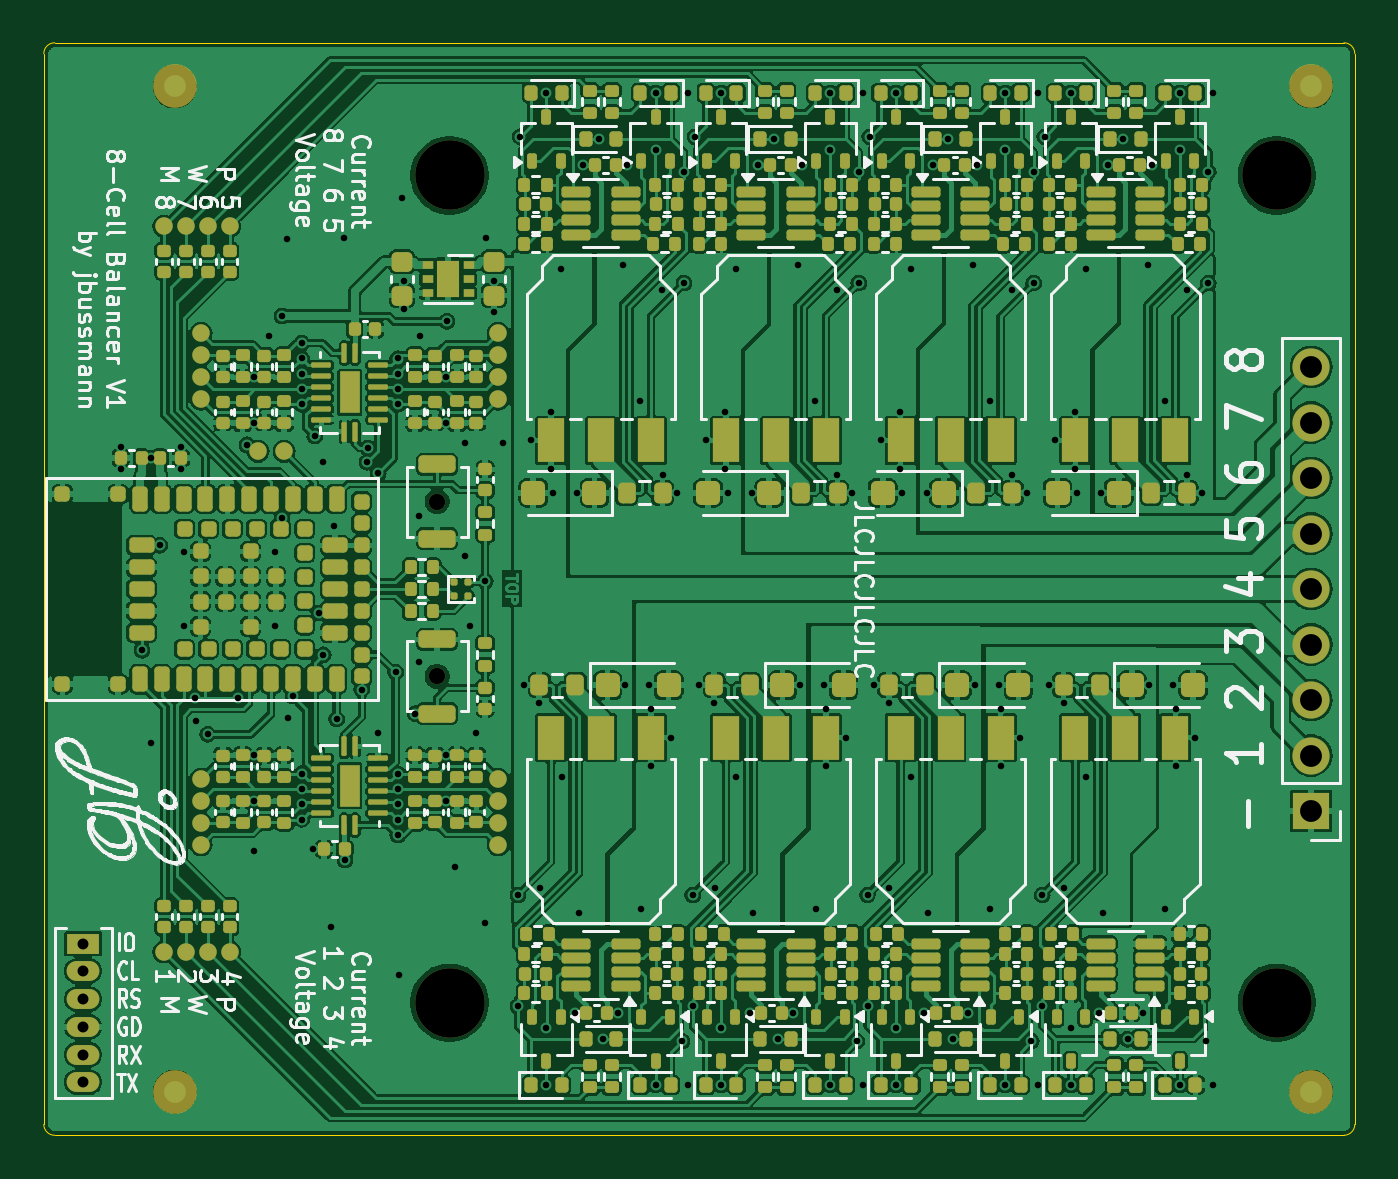
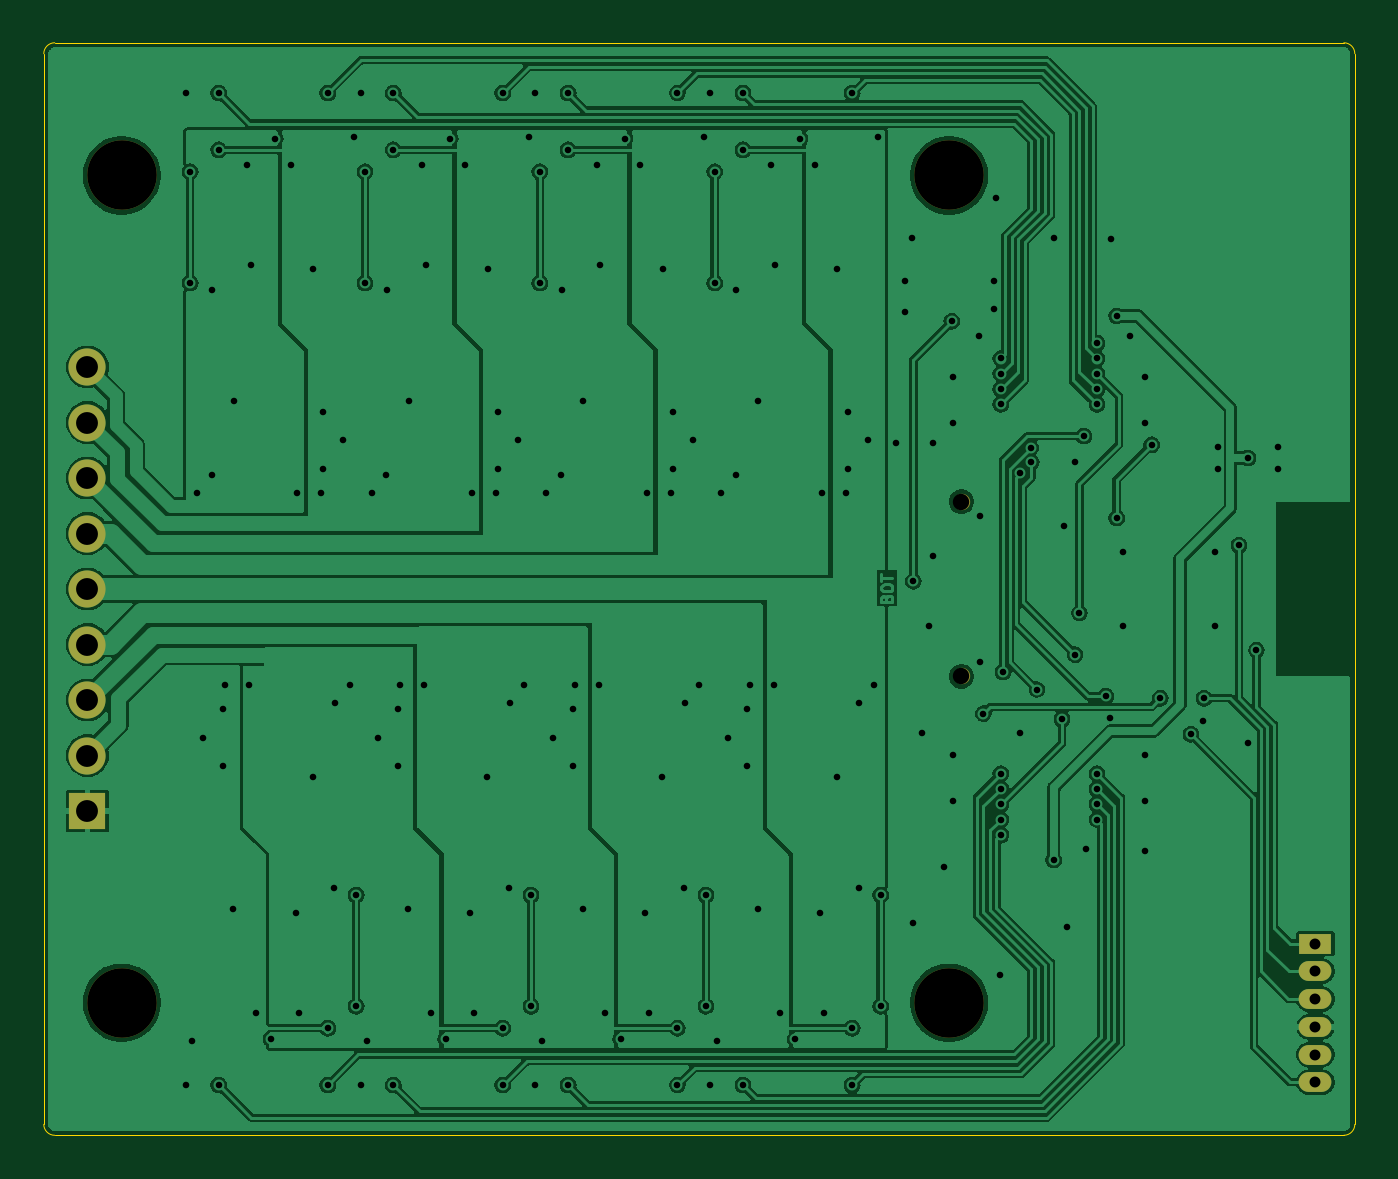
Circuit board: 10 layer files. Board 60.0 x 50.0 mm.
- bottom_copper: 8-Cell Balancer-B_Cu.gbl (115907 bytes)
- bottom_mask: 8-Cell Balancer-B_Mask.gbs (1180 bytes)
- bottom_silk: 8-Cell Balancer-B_Silkscreen.gbo (1190 bytes)
- outline: 8-Cell Balancer-Edge_Cuts.gm1 (1014 bytes)
- top_copper: 8-Cell Balancer-F_Cu.gtl (427643 bytes)
- top_mask: 8-Cell Balancer-F_Mask.gts (21205 bytes)
- paste: 8-Cell Balancer-F_Paste.gtp (19094 bytes)
- top_silk: 8-Cell Balancer-F_Silkscreen.gto (146249 bytes)
- drill: 8-Cell Balancer-NPTH.drl (488 bytes)
- drill: 8-Cell Balancer-PTH.drl (4663 bytes)

=== bottom_copper: 8-Cell Balancer-B_Cu.gbl (115907 bytes, source omitted) ===
=== bottom_mask: 8-Cell Balancer-B_Mask.gbs ===
G04 #@! TF.GenerationSoftware,KiCad,Pcbnew,8.0.8*
G04 #@! TF.CreationDate,2025-03-06T21:47:20+01:00*
G04 #@! TF.ProjectId,8-Cell Balancer,382d4365-6c6c-4204-9261-6c616e636572,rev?*
G04 #@! TF.SameCoordinates,Original*
G04 #@! TF.FileFunction,Soldermask,Bot*
G04 #@! TF.FilePolarity,Negative*
%FSLAX46Y46*%
G04 Gerber Fmt 4.6, Leading zero omitted, Abs format (unit mm)*
G04 Created by KiCad (PCBNEW 8.0.8) date 2025-03-06 21:47:20*
%MOMM*%
%LPD*%
G01*
G04 APERTURE LIST*
%ADD10R,1.700000X1.700000*%
%ADD11O,1.700000X1.700000*%
%ADD12C,0.750000*%
%ADD13R,1.500000X0.910000*%
%ADD14O,1.500000X0.910000*%
%ADD15C,3.180000*%
G04 APERTURE END LIST*
D10*
X28000000Y-10160000D03*
D11*
X28000000Y-7620000D03*
X28000000Y-5080000D03*
X28000000Y-2540000D03*
X28000000Y0D03*
X28000000Y2540000D03*
X28000000Y5080000D03*
X28000000Y7620000D03*
X28000000Y10160000D03*
D12*
X-12000000Y-4000000D03*
D13*
X-28200000Y-16225000D03*
D14*
X-28200000Y-17495000D03*
X-28200000Y-18765000D03*
X-28200000Y-20035000D03*
X-28200000Y-21305000D03*
X-28200000Y-22575000D03*
D15*
X-11430000Y-18930000D03*
X26430000Y18930000D03*
D12*
X-12000000Y4000000D03*
D15*
X26430000Y-18930000D03*
X-11430000Y18930000D03*
M02*

=== bottom_silk: 8-Cell Balancer-B_Silkscreen.gbo ===
G04 #@! TF.GenerationSoftware,KiCad,Pcbnew,8.0.8*
G04 #@! TF.CreationDate,2025-03-06T21:47:20+01:00*
G04 #@! TF.ProjectId,8-Cell Balancer,382d4365-6c6c-4204-9261-6c616e636572,rev?*
G04 #@! TF.SameCoordinates,Original*
G04 #@! TF.FileFunction,Legend,Bot*
G04 #@! TF.FilePolarity,Positive*
%FSLAX46Y46*%
G04 Gerber Fmt 4.6, Leading zero omitted, Abs format (unit mm)*
G04 Created by KiCad (PCBNEW 8.0.8) date 2025-03-06 21:47:20*
%MOMM*%
%LPD*%
G01*
G04 APERTURE LIST*
%ADD10R,1.700000X1.700000*%
%ADD11O,1.700000X1.700000*%
%ADD12C,0.750000*%
%ADD13R,1.500000X0.910000*%
%ADD14O,1.500000X0.910000*%
%ADD15C,3.180000*%
G04 APERTURE END LIST*
%LPC*%
D10*
X28000000Y-10160000D03*
D11*
X28000000Y-7620000D03*
X28000000Y-5080000D03*
X28000000Y-2540000D03*
X28000000Y0D03*
X28000000Y2540000D03*
X28000000Y5080000D03*
X28000000Y7620000D03*
X28000000Y10160000D03*
D12*
X-12000000Y-4000000D03*
D13*
X-28200000Y-16225000D03*
D14*
X-28200000Y-17495000D03*
X-28200000Y-18765000D03*
X-28200000Y-20035000D03*
X-28200000Y-21305000D03*
X-28200000Y-22575000D03*
D15*
X-11430000Y-18930000D03*
X26430000Y18930000D03*
D12*
X-12000000Y4000000D03*
D15*
X26430000Y-18930000D03*
X-11430000Y18930000D03*
%LPD*%
M02*

=== outline: 8-Cell Balancer-Edge_Cuts.gm1 ===
G04 #@! TF.GenerationSoftware,KiCad,Pcbnew,8.0.8*
G04 #@! TF.CreationDate,2025-03-06T21:47:20+01:00*
G04 #@! TF.ProjectId,8-Cell Balancer,382d4365-6c6c-4204-9261-6c616e636572,rev?*
G04 #@! TF.SameCoordinates,Original*
G04 #@! TF.FileFunction,Profile,NP*
%FSLAX46Y46*%
G04 Gerber Fmt 4.6, Leading zero omitted, Abs format (unit mm)*
G04 Created by KiCad (PCBNEW 8.0.8) date 2025-03-06 21:47:20*
%MOMM*%
%LPD*%
G01*
G04 APERTURE LIST*
G04 #@! TA.AperFunction,Profile*
%ADD10C,0.050000*%
G04 #@! TD*
G04 APERTURE END LIST*
D10*
X-30000000Y-24500000D02*
X-30000000Y24500000D01*
X-30000000Y24500000D02*
G75*
G02*
X-29500000Y25000000I500001J-1D01*
G01*
X30000001Y-24500001D02*
G75*
G02*
X29500001Y-25000001I-500001J1D01*
G01*
X30000000Y24500000D02*
X30000001Y-24500001D01*
X29500001Y25000001D02*
G75*
G02*
X30000001Y24500001I-1J-500001D01*
G01*
X29500001Y-25000001D02*
X-29500000Y-25000000D01*
X-29500000Y25000000D02*
X29500001Y25000001D01*
X-29500000Y-25000000D02*
G75*
G02*
X-30000000Y-24500000I1J500001D01*
G01*
M02*

=== top_copper: 8-Cell Balancer-F_Cu.gtl (427643 bytes, source omitted) ===
=== top_mask: 8-Cell Balancer-F_Mask.gts (21205 bytes, source omitted) ===
=== paste: 8-Cell Balancer-F_Paste.gtp (19094 bytes, source omitted) ===
=== top_silk: 8-Cell Balancer-F_Silkscreen.gto (146249 bytes, source omitted) ===
=== drill: 8-Cell Balancer-NPTH.drl ===
M48
; DRILL file {KiCad 8.0.8} date 2025-03-06T21:47:25+0100
; FORMAT={-:-/ absolute / inch / decimal}
; #@! TF.CreationDate,2025-03-06T21:47:25+01:00
; #@! TF.GenerationSoftware,Kicad,Pcbnew,8.0.8
; #@! TF.FileFunction,NonPlated,1,2,NPTH
FMAT,2
INCH
; #@! TA.AperFunction,NonPlated,NPTH,ComponentDrill
T1C0.0295
; #@! TA.AperFunction,NonPlated,NPTH,ComponentDrill
T2C0.1252
%
G90
G05
T1
X-0.4724Y0.1575
X-0.4724Y-0.1575
T2
X-0.45Y0.7453
X-0.45Y-0.7453
X1.0406Y0.7453
X1.0406Y-0.7453
M30

=== drill: 8-Cell Balancer-PTH.drl ===
M48
; DRILL file {KiCad 8.0.8} date 2025-03-06T21:47:25+0100
; FORMAT={-:-/ absolute / inch / decimal}
; #@! TF.CreationDate,2025-03-06T21:47:25+01:00
; #@! TF.GenerationSoftware,Kicad,Pcbnew,8.0.8
; #@! TF.FileFunction,Plated,1,2,PTH
FMAT,2
INCH
; #@! TA.AperFunction,Plated,PTH,ViaDrill
T1C0.0118
; #@! TA.AperFunction,Plated,PTH,ComponentDrill
T2C0.0197
; #@! TA.AperFunction,Plated,PTH,ComponentDrill
T3C0.0394
%
G90
G05
T1
X-1.0425Y0.2559
X-1.0425Y0.2165
X-1.0039Y-0.1102
X-0.9882Y0.2362
X-0.9882Y-0.2776
X-0.9724Y0.0787
X-0.9339Y0.2559
X-0.9339Y0.2165
X-0.9291Y0.0669
X-0.9291Y-0.0669
X-0.9094Y-0.1969
X-0.9075Y-0.2382
X-0.8858Y-0.2618
X-0.8307Y-0.1969
X-0.815Y0.2598
X-0.8031Y0.3815
X-0.8031Y0.2992
X-0.8031Y-0.2992
X-0.8031Y-0.3819
X-0.8031Y-0.4724
X-0.7756Y0.4567
X-0.7638Y0.0669
X-0.7638Y-0.0669
X-0.752Y0.4921
X-0.752Y0.128
X-0.7421Y0.6299
X-0.7402Y-0.2323
X-0.7323Y-0.1929
X-0.7165Y0.4429
X-0.7165Y0.4154
X-0.7165Y0.3878
X-0.7165Y0.3602
X-0.7165Y0.3327
X-0.7165Y-0.3327
X-0.7165Y-0.3602
X-0.7165Y-0.3878
X-0.7165Y-0.4154
X-0.6969Y-0.4685
X-0.6929Y0.2756
X-0.685Y-0.0433
X-0.6772Y0.2283
X-0.6772Y-0.1181
X-0.6634Y-0.6083
X-0.6575Y0.1142
X-0.6535Y-0.2343
X-0.6398Y0.6319
X-0.6386Y-0.4882
X-0.6083Y-0.1811
X-0.5984Y0.2283
X-0.5969Y0.2544
X-0.5787Y-0.2598
X-0.5784Y0.2083
X-0.5472Y-0.1496
X-0.5433Y0.4154
X-0.5433Y0.3878
X-0.5433Y0.3602
X-0.5433Y0.3327
X-0.5433Y-0.3327
X-0.5433Y-0.3602
X-0.5433Y-0.3878
X-0.5433Y-0.4154
X-0.5433Y-0.4429
X-0.5413Y-0.6949
X-0.5354Y0.7047
X-0.5315Y0.5551
X-0.5315Y0.5039
X-0.5118Y-0.2244
X-0.5059Y0.1319
X-0.5059Y-0.1319
X-0.5039Y0.4567
X-0.4567Y0.3819
X-0.4567Y0.2992
X-0.4567Y-0.2988
X-0.4567Y-0.3819
X-0.4547Y0.4823
X-0.4409Y-0.5
X-0.4213Y0.2638
X-0.4213Y0.0591
X-0.4134Y-0.0669
X-0.4016Y-0.2598
X-0.3858Y0.0142
X-0.3858Y-0.6024
X-0.3839Y0.6319
X-0.3701Y0.5551
X-0.3701Y0.5
X-0.3543Y0.2638
X-0.3268Y-0.5512
X-0.3268Y-0.752
X-0.3228Y0.815
X-0.315Y-0.1732
X-0.3031Y0.2677
X-0.2884Y-0.2047
X-0.2874Y-0.5394
X-0.2756Y0.8937
X-0.2756Y-0.7913
X-0.2756Y-0.8937
X-0.2677Y0.3189
X-0.2677Y0.2165
X-0.2638Y0.1732
X-0.249Y0.5768
X-0.248Y-0.3386
X-0.2244Y-0.7638
X-0.2205Y0.1732
X-0.2175Y-0.5846
X-0.2087Y0.7638
X-0.1811Y0.811
X-0.1732Y-0.811
X-0.1457Y-0.7638
X-0.1368Y0.5846
X-0.1339Y-0.1732
X-0.1299Y0.7638
X-0.1063Y0.3386
X-0.1053Y-0.5768
X-0.0906Y-0.1732
X-0.0866Y-0.2165
X-0.0866Y-0.3189
X-0.0787Y0.8937
X-0.0787Y0.7913
X-0.0787Y-0.8937
X-0.0669Y0.5394
X-0.0659Y0.2047
X-0.0512Y-0.2677
X-0.0394Y0.1732
X-0.0315Y-0.815
X-0.0276Y0.752
X-0.0276Y0.5512
X-0.0197Y0.8937
X-0.0197Y-0.8937
X-0.0118Y-0.5512
X-0.0118Y-0.752
X-0.0079Y0.815
X0.0Y-0.1732
X0.0118Y0.2677
X0.0266Y-0.2047
X0.0276Y-0.5394
X0.0394Y0.8937
X0.0394Y-0.7913
X0.0394Y-0.8937
X0.0472Y0.3189
X0.0472Y0.2165
X0.0512Y0.1732
X0.0659Y0.5768
X0.0669Y-0.3386
X0.0906Y-0.7638
X0.0945Y0.1732
X0.0974Y-0.5846
X0.1063Y0.7638
X0.1339Y0.811
X0.1417Y-0.811
X0.1693Y-0.7638
X0.1781Y0.5846
X0.1811Y-0.1732
X0.185Y0.7638
X0.2087Y0.3386
X0.2096Y-0.5768
X0.2244Y-0.1732
X0.2283Y-0.2165
X0.2283Y-0.3189
X0.2362Y0.8937
X0.2362Y0.7913
X0.2362Y-0.8937
X0.248Y0.5394
X0.249Y0.2047
X0.2638Y-0.2677
X0.2756Y0.1732
X0.2835Y-0.815
X0.2874Y0.752
X0.2874Y0.5512
X0.2953Y0.8937
X0.2953Y-0.8937
X0.3031Y-0.5512
X0.3031Y-0.752
X0.3071Y0.815
X0.315Y-0.1732
X0.3268Y0.2677
X0.3415Y-0.2047
X0.3425Y-0.5394
X0.3543Y0.8937
X0.3543Y-0.7913
X0.3543Y-0.8937
X0.3622Y0.3189
X0.3622Y0.2165
X0.3661Y0.1732
X0.3809Y0.5768
X0.3819Y-0.3386
X0.4055Y-0.7638
X0.4094Y0.1732
X0.4124Y-0.5846
X0.4213Y0.7638
X0.4488Y0.811
X0.4567Y-0.811
X0.4843Y-0.7638
X0.4931Y0.5846
X0.4961Y-0.1732
X0.5Y0.7638
X0.5236Y0.3386
X0.5246Y-0.5768
X0.5394Y-0.1732
X0.5433Y-0.2165
X0.5433Y-0.3189
X0.5512Y0.8937
X0.5512Y0.7913
X0.5512Y-0.8937
X0.563Y0.5394
X0.564Y0.2047
X0.5787Y-0.2677
X0.5906Y0.1732
X0.5984Y-0.815
X0.6024Y0.752
X0.6024Y0.5512
X0.6102Y0.8937
X0.6102Y-0.8937
X0.6181Y-0.5512
X0.6181Y-0.752
X0.622Y0.815
X0.6299Y-0.1732
X0.6417Y0.2677
X0.6565Y-0.2047
X0.6575Y-0.5394
X0.6693Y0.8937
X0.6693Y-0.7913
X0.6693Y-0.8937
X0.6772Y0.3189
X0.6772Y0.2165
X0.6811Y0.1732
X0.6959Y0.5768
X0.6969Y-0.3386
X0.7205Y-0.7638
X0.7244Y0.1732
X0.7274Y-0.5846
X0.7362Y0.7638
X0.7638Y0.811
X0.7717Y-0.811
X0.7992Y-0.7638
X0.8081Y0.5846
X0.811Y-0.1732
X0.815Y0.7638
X0.8386Y0.3386
X0.8396Y-0.5768
X0.8543Y-0.1732
X0.8583Y-0.2165
X0.8583Y-0.3189
X0.8661Y0.8937
X0.8661Y0.7913
X0.8661Y-0.8937
X0.878Y0.5394
X0.8789Y0.2047
X0.8937Y-0.2677
X0.9055Y0.1732
X0.9134Y-0.815
X0.9173Y0.752
X0.9173Y0.5512
X0.9252Y0.8937
X0.9252Y-0.8937
T2
X-1.1102Y-0.6388
X-1.1102Y-0.6888
X-1.1102Y-0.7388
X-1.1102Y-0.7888
X-1.1102Y-0.8388
X-1.1102Y-0.8888
T3
X1.1024Y0.4
X1.1024Y0.3
X1.1024Y0.2
X1.1024Y0.1
X1.1024Y0.0
X1.1024Y-0.1
X1.1024Y-0.2
X1.1024Y-0.3
X1.1024Y-0.4
M30

